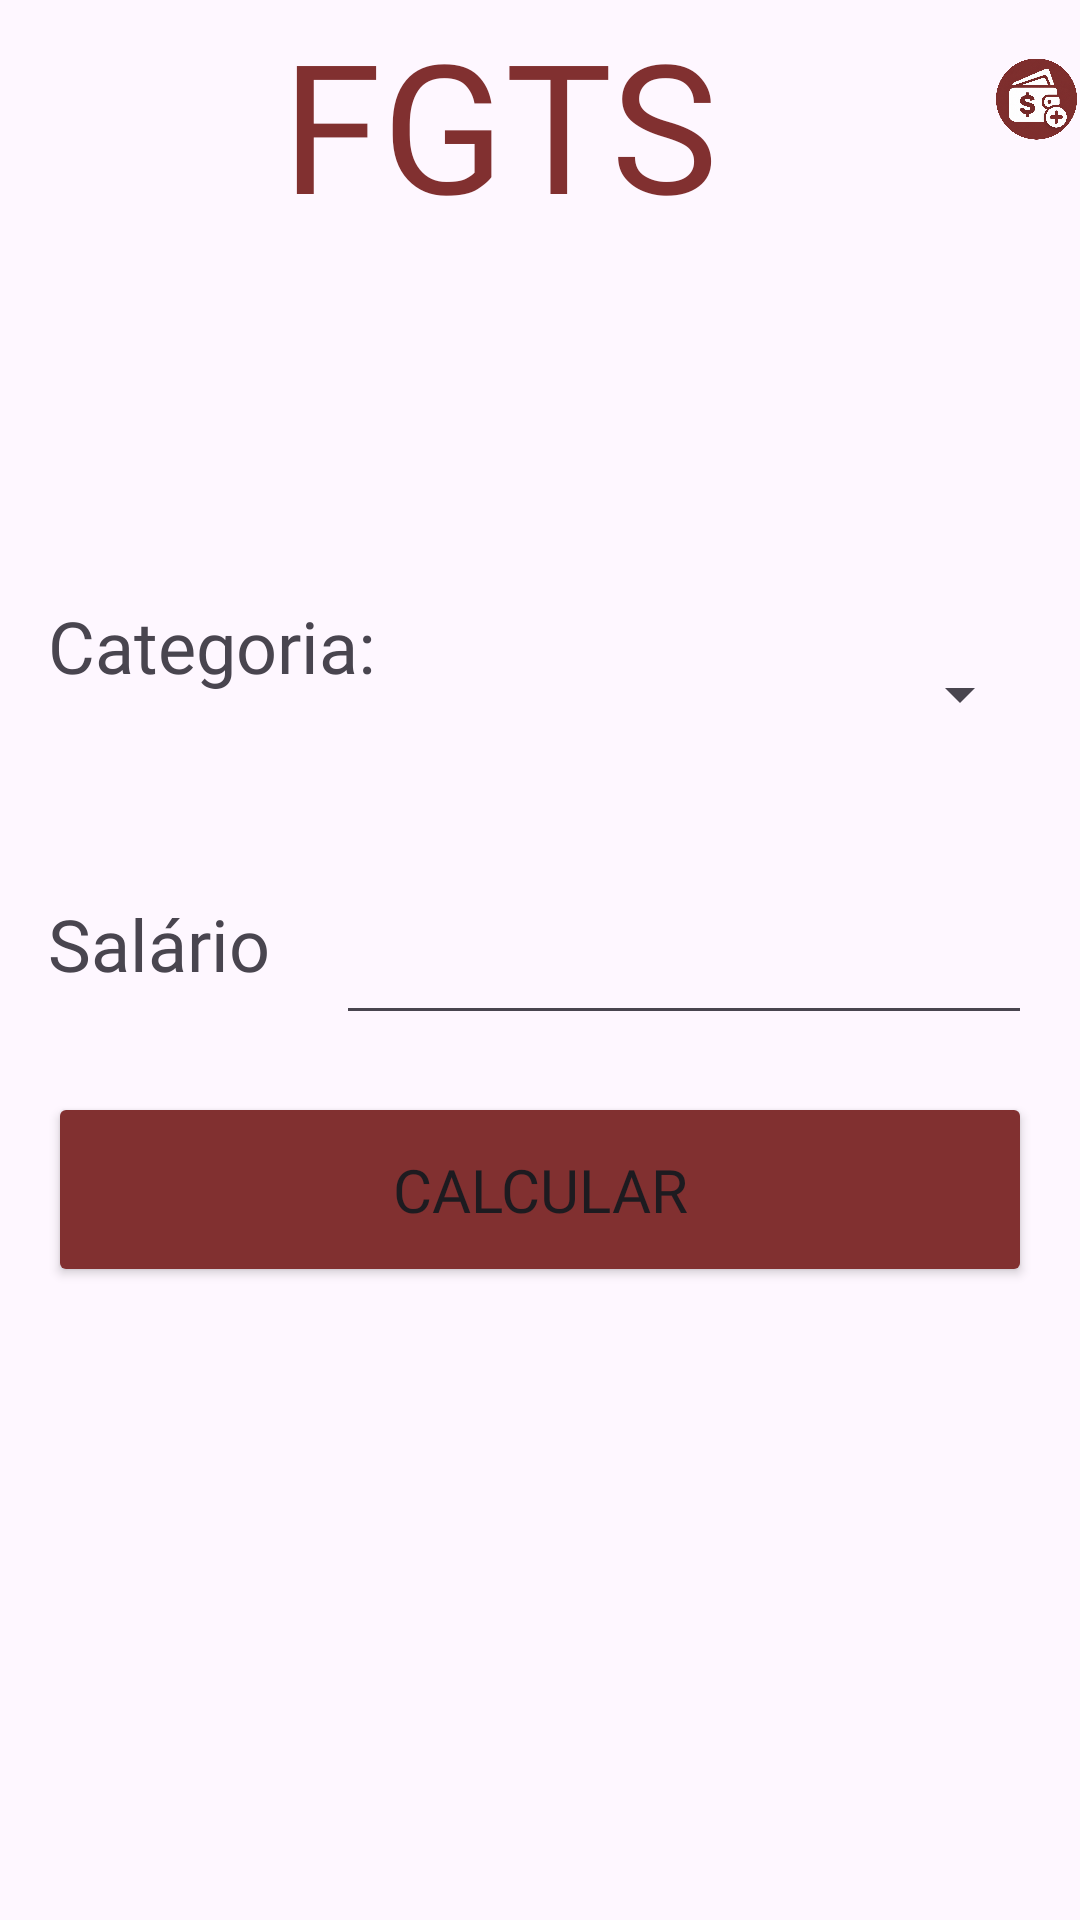

Write the Android layout XML for this screen, with the resource values it uses.
<!-- AndroidManifest.xml: application theme Theme.SalarioPlus -->
<!-- res/layout/activity_fgts.xml -->
<?xml version="1.0" encoding="utf-8"?>
<androidx.constraintlayout.widget.ConstraintLayout xmlns:android="http://schemas.android.com/apk/res/android"
    xmlns:app="http://schemas.android.com/apk/res-auto"
    xmlns:tools="http://schemas.android.com/tools"
    android:id="@+id/main"
    android:layout_width="match_parent"
    android:layout_height="match_parent"
    tools:context=".MainActivity">

    <LinearLayout
        android:layout_width="0dp"
        android:layout_height="0dp"
        android:layout_marginStart="1dp"
        android:layout_marginTop="1dp"
        android:layout_marginEnd="1dp"
        android:layout_marginBottom="1dp"
        android:orientation="vertical"
        app:layout_constraintBottom_toBottomOf="parent"
        app:layout_constraintEnd_toEndOf="parent"
        app:layout_constraintStart_toStartOf="parent"
        app:layout_constraintTop_toTopOf="parent">

        <LinearLayout
            android:layout_width="match_parent"
            android:layout_height="91dp"
            android:orientation="horizontal"
            android:textAlignment="center">

            <TextView
                android:id="@+id/textView"
                android:layout_width="331dp"
                android:layout_height="wrap_content"
                android:fontFamily="@font/almendra_sc"
                android:text="@string/fgtstitulo"
                android:textAlignment="center"
                android:textColor="#813030"
                android:textSize="60sp" />

            <ImageView
                android:id="@+id/imageView"
                android:layout_width="match_parent"
                android:layout_height="64dp"
                android:onClick="menu"
                app:srcCompat="@drawable/logo" />
        </LinearLayout>

        <View
            android:id="@+id/view3"
            android:layout_width="match_parent"
            android:layout_height="107dp" />

        <LinearLayout
            android:layout_width="match_parent"
            android:layout_height="87dp"
            android:layout_marginLeft="15dp"
            android:layout_marginRight="15dp"
            android:orientation="horizontal">

            <TextView
                android:id="@+id/textView5"
                android:layout_width="136dp"
                android:layout_height="wrap_content"
                android:text="Categoria:"
                android:fontFamily="@font/amethysta"
                android:textSize="24sp" />

            <Spinner
                android:id="@+id/spinner"
                android:layout_width="match_parent"
                android:layout_height="65dp"
                android:fontFamily="@font/amethysta"
                android:layout_weight="1" />
        </LinearLayout>

        <LinearLayout
            android:layout_width="match_parent"
            android:layout_height="78dp"
            android:layout_marginLeft="15dp"
            android:layout_marginRight="15dp"
            android:orientation="horizontal">

            <TextView
                android:id="@+id/textView7"
                android:layout_width="wrap_content"
                android:layout_height="wrap_content"
                android:layout_weight="1"
                android:fontFamily="@font/amethysta"
                android:text="Salário"
                android:textSize="24sp" />

            <EditText
                android:id="@+id/salario"
                android:layout_width="wrap_content"
                android:layout_height="59dp"
                android:layout_weight="1"
                android:ems="10"
                android:inputType="numberDecimal" />
        </LinearLayout>

        <Button
            android:layout_marginLeft="15dp"
            android:layout_marginRight="15dp"
            android:id="@+id/botao"
            android:layout_width="match_parent"
            android:layout_height="wrap_content"
            android:layout_marginBottom="10dp"
            android:height="65dp"
            android:backgroundTint="#813030"
            android:fontFamily="@font/amethysta"
            android:onClick="calcular"
            android:text="Calcular"
            android:textSize="20sp" />

        <TextView
            android:id="@+id/resposta"
            android:layout_width="match_parent"
            android:layout_height="wrap_content"
            android:fontFamily="@font/amethysta"
            android:text=""
            android:textAlignment="center"
            android:textSize="48sp" />

    </LinearLayout>
</androidx.constraintlayout.widget.ConstraintLayout>
<!-- resources referenced by this layout -->
<resources>
  <!-- drawable logo: png bitmap (drawable, 932998 bytes) -->
  <string name="fgtstitulo">FGTS</string>
  <style name="Theme.SalarioPlus" parent="Base.Theme.SalarioPlus" />
  <style name="Base.Theme.SalarioPlus" parent="Theme.Material3.DayNight.NoActionBar">
          
          
      </style>
</resources>
